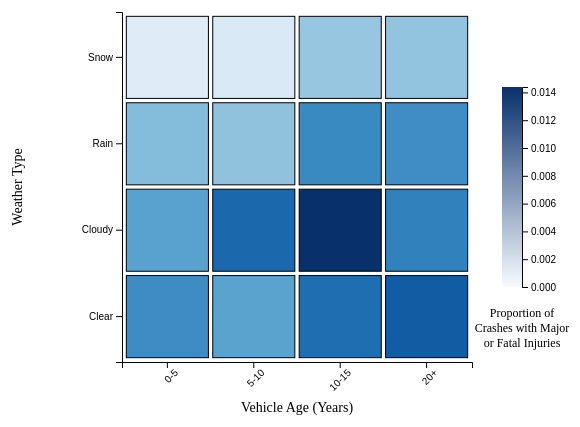
D3 v7 page, settled after 360 driven frames (6 s of simulated time); the page loaded 1 data file(s).


        // Load the CSV file asynchronously
        d3.csv("High_Frequency_Makes.csv").then(function(data) {
            
            // Convert 'Injury Severity' column to numerical values
            data.forEach(d => {
                d["Injury Severity"] = +d["Injury Severity"];
            });

            const margin = { top: 50, right: 100, bottom: 100, left: 150 },
                width = 600 - margin.left - margin.right,
                height = 500 - margin.top - margin.bottom;

            // Create SVG container
            const svg = d3.select("#heatmap")
                .append("svg")
                .attr("width", width + margin.left + margin.right)
                .attr("height", height + margin.top + margin.bottom)
                .append("g")
                .attr("transform", `translate(${margin.left},${margin.top})`);

            // Define scales
            const xScale = d3.scaleBand()
                .domain([...new Set(data.map(d => d["Categories"]))])
                .range([0, width])
                .padding(0.05);

            const yScale = d3.scaleBand()
                .domain([...new Set(data.map(d => d["Weather"]))])
                .range([height, 0])
                .padding(0.05);

            const maxSeverity = d3.max(data, d => d["Injury Severity"]);

            const colorScale = d3.scaleSequential(d3.interpolateBlues)
                .domain([0, maxSeverity]);

            // Append axes
            svg.append("g")
                .attr("transform", `translate(0,${height})`)
                .call(d3.axisBottom(xScale))
                .selectAll("text")
                .attr("transform", "rotate(-45)")
                .style("text-anchor", "end");

            svg.append("g")
                .call(d3.axisLeft(yScale));
            
            svg.append("text")
                .attr("x", width / 2)
                .attr("y", height + 50)
                .style("text-anchor", "middle")
                .style("font-size", "14px")
                .text("Vehicle Age (Years)");

            svg.append("text")
                .attr("transform", "rotate(-90)")
                .attr("x", -height / 2)
                .attr("y", -100)
                .style("text-anchor", "middle")
                .style("font-size", "14px")
                .text("Weather Type");

            // Create tooltip
            const tooltip = d3.select("body")
                .append("div")
                .style("position", "absolute")
                .style("background", "lightgrey")
                .style("padding", "5px")
                .style("border-radius", "5px")
                .style("visibility", "hidden")
                .style("font-size", "12px");

            // Draw heatmap cells
            svg.selectAll("rect")
                .data(data)
                .enter()
                .append("rect")
                .attr("x", d => xScale(d["Categories"]))
                .attr("y", d => yScale(d["Weather"]))
                .attr("width", xScale.bandwidth())
                .attr("height", yScale.bandwidth())
                .style("fill", d => colorScale(d["Injury Severity"]))
                .style("stroke", "black")
                .on("mouseover", function(event, d) {
                    tooltip.style("visibility", "visible")
                        .text(`% Severe Injury: ${d["Injury Severity"].toFixed(4)}`);
                    d3.select(this).style("stroke", "red");
                })
                .on("mousemove", function(event) {
                    tooltip.style("top", (event.pageY - 10) + "px")
                        .style("left", (event.pageX + 10) + "px");
                })
                .on("mouseout", function() {
                    tooltip.style("visibility", "hidden");
                    d3.select(this).style("stroke", "black");
                });

            // ======== ADD COLOR LEGEND (Color Bar) ========
            const legendHeight = 200, legendWidth = 20;
            const legendX = width + 30, legendY = (height - legendHeight) / 2;

            // Define legend scale
            const legendScale = d3.scaleLinear()
                .domain([0, maxSeverity])
                .range([legendHeight, 0]);

            // Create gradient for legend
            const defs = svg.append("defs");
            const linearGradient = defs.append("linearGradient")
                .attr("id", "legend-gradient")
                .attr("x1", "0%").attr("x2", "0%")
                .attr("y1", "100%").attr("y2", "0%");

            linearGradient.append("stop")
                .attr("offset", "0%")
                .attr("stop-color", colorScale(0));

            linearGradient.append("stop")
                .attr("offset", "100%")
                .attr("stop-color", colorScale(maxSeverity));

            // Create legend group
            const legend = svg.append("g")
                .attr("transform", `translate(${legendX}, ${legendY})`);

            // Draw the color bar
            legend.append("rect")
                .attr("width", legendWidth)
                .attr("height", legendHeight)
                .style("fill", "url(#legend-gradient)");

            // Add axis for legend
            legend.append("g")
                .attr("transform", `translate(${legendWidth}, 0)`)
                .call(d3.axisRight(legendScale).ticks(5));

            // Legend label
            legend.append("text")
                .attr("x", 20)
                .attr("y", legendHeight + 30)
                .style("text-anchor", "middle")
                .style("font-size", "12px")
                .selectAll("tspan")
                .data([
                    "Proportion of",
                    "Crashes with Major",
                    "or Fatal Injuries"
                ])
                .enter()
                .append("tspan")
                .attr("x", 20)  // Keep x the same for alignment
                .attr("dy", (d, i) => i === 0 ? 0 : 15) // 15px spacing for each new line
                .text(d => d);

        }).catch(error => console.error("Error loading the CSV file:", error));
    

### data: High_Frequency_Makes.csv
, Weather, Categories, Vehicle Age, Injury Severity
0, Clear, 0-5, 2.643, 0.009281
1, Clear, 5-10, 7.898, 0.007903
2, Clear, 10-15, 12.8, 0.01099
3, Clear, 20+, 17.58, 0.01198
4, Cloudy, 0-5, 2.651, 0.008007
5, Cloudy, 5-10, 7.894, 0.0113
6, Cloudy, 10-15, 12.82, 0.01439
7, Cloudy, 20+, 17.52, 0.009913
8, Rain, 0-5, 2.638, 0.006303
9, Rain, 5-10, 7.908, 0.005881
10, Rain, 10-15, 12.83, 0.009434
11, Rain, 20+, 17.57, 0.009211
12, Snow, 0-5, 2.807, 0.00177
13, Snow, 5-10, 7.844, 0.002075
14, Snow, 10-15, 12.79, 0.005587
15, Snow, 20+, 17.5, 0.00578